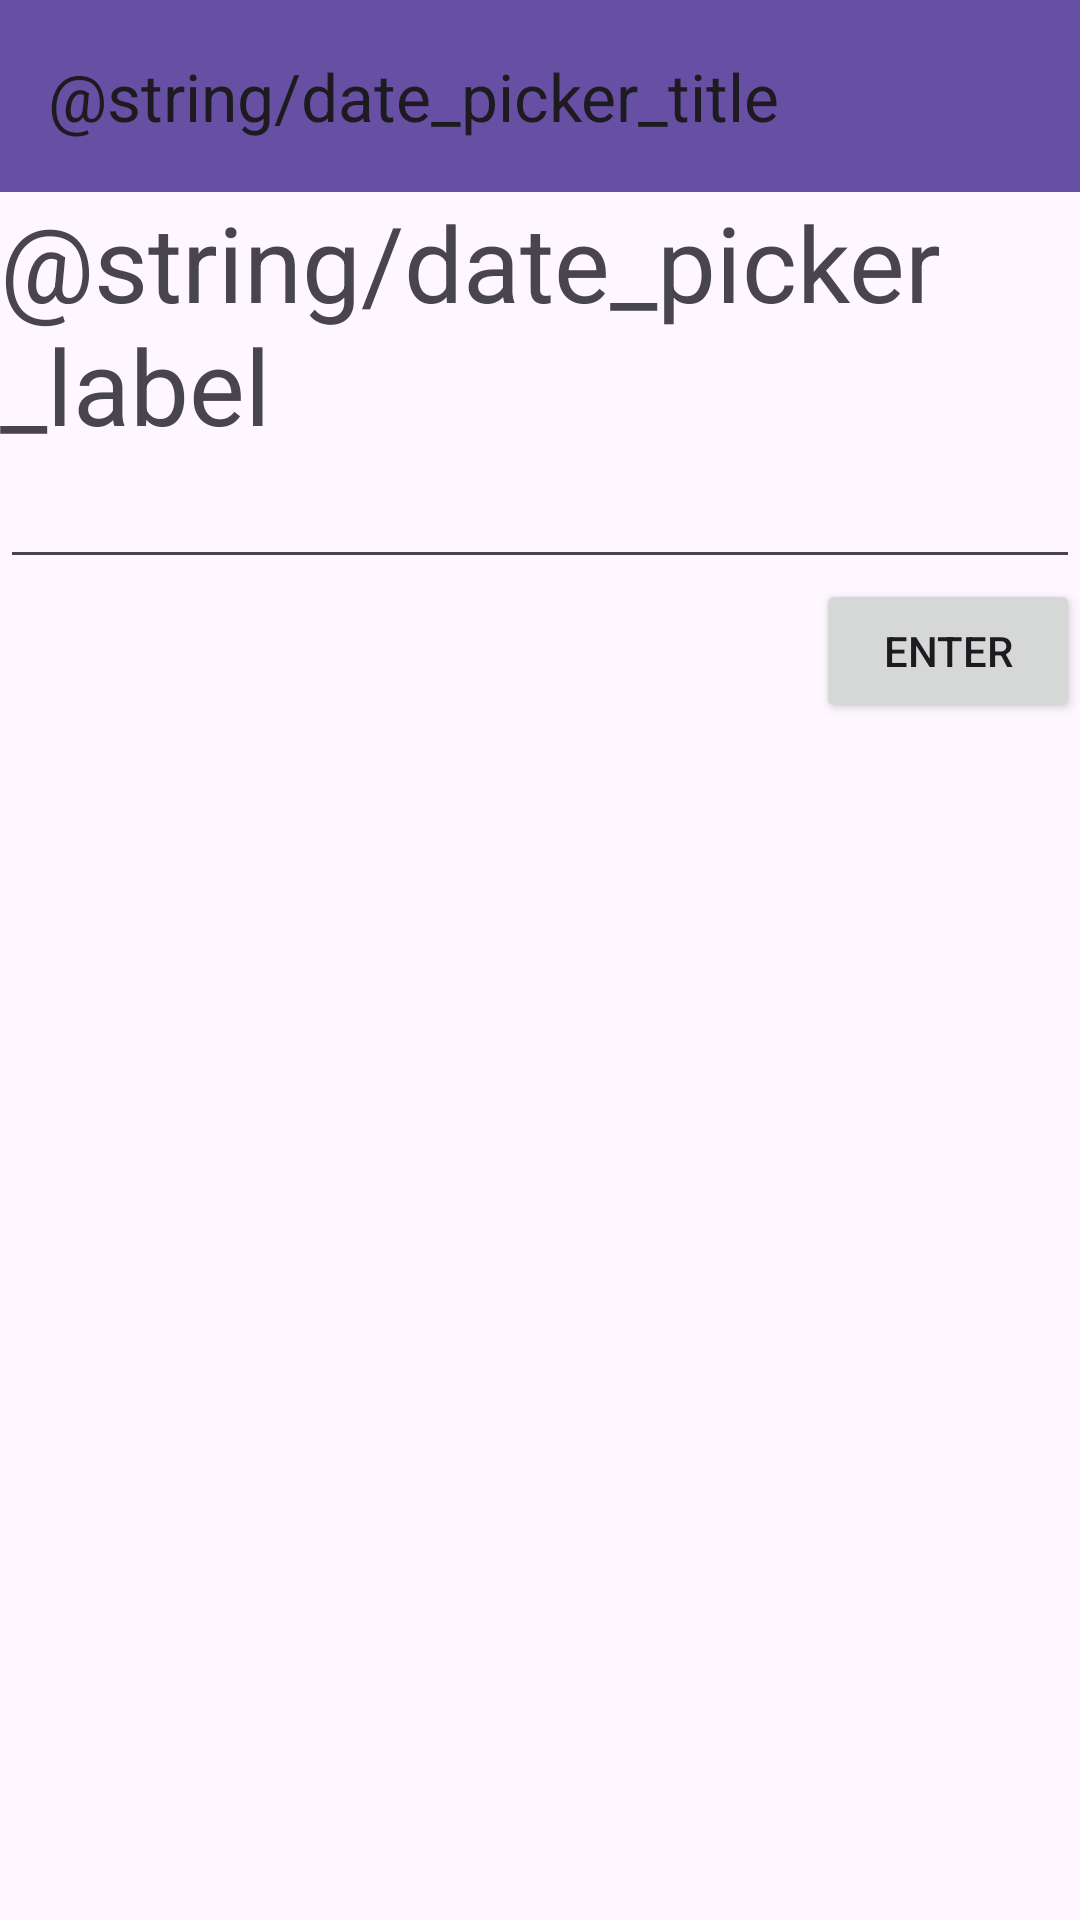

Reconstruct the res/layout file that produces this screen, plus the resources it refers to.
<!-- AndroidManifest.xml: application theme Theme.NasaPhotoPicker -->
<!-- res/layout/activity_date_picker.xml -->
<?xml version="1.0" encoding="utf-8"?>
<androidx.constraintlayout.widget.ConstraintLayout xmlns:android="http://schemas.android.com/apk/res/android"
    xmlns:app="http://schemas.android.com/apk/res-auto"
    xmlns:tools="http://schemas.android.com/tools"
    android:layout_width="match_parent"
    android:layout_height="match_parent"
    tools:context=".DatePicker">

    <androidx.drawerlayout.widget.DrawerLayout
        android:id="@+id/drawer_layout"
        android:layout_width="match_parent"
        android:layout_height="match_parent"
        tools:layout_editor_absoluteX="0dp"
        tools:layout_editor_absoluteY="0dp"
        tools:ignore="MissingConstraints">



        <androidx.constraintlayout.widget.ConstraintLayout
            android:layout_width="match_parent"
            android:layout_height="match_parent">
            <androidx.appcompat.widget.Toolbar
                android:id="@+id/toolbar"
                android:layout_width="409dp"
                android:layout_height="wrap_content"
                android:background="?attr/colorPrimary"
                android:minHeight="?attr/actionBarSize"
                android:theme="?attr/actionBarTheme"
                app:title="@string/date_picker_title"
                app:layout_constraintStart_toStartOf="parent"
                app:layout_constraintTop_toTopOf="parent" />
            <TextView
                android:id="@+id/date_label"
                android:layout_width="wrap_content"
                android:layout_height="wrap_content"
                android:text="@string/date_picker_label"
                app:layout_constraintStart_toStartOf="parent"
                app:layout_constraintTop_toBottomOf="@id/toolbar"
                android:textSize="35dp" />

            <EditText
                android:id="@+id/edit_date"
                android:layout_width="match_parent"
                android:layout_height="wrap_content"
                app:layout_constraintStart_toStartOf="parent"
                app:layout_constraintTop_toBottomOf="@id/date_label"/>
            <Button
                android:id="@+id/date_button"
                android:layout_width="wrap_content"
                android:layout_height="wrap_content"
                app:layout_constraintRight_toRightOf="parent"
                android:text="ENTER"
                app:layout_constraintTop_toBottomOf="@id/edit_date"/>
        </androidx.constraintlayout.widget.ConstraintLayout>

        <com.google.android.material.navigation.NavigationView
            android:id="@+id/nav_view"
            android:layout_width="wrap_content"
            android:layout_height="match_parent"
            android:layout_gravity="start"
            app:menu="@menu/nav_menu"
            tools:ignore="MissingConstraints"
            android:backgroundTint="@color/black"
            android:alpha="255"
            />

    </androidx.drawerlayout.widget.DrawerLayout>


</androidx.constraintlayout.widget.ConstraintLayout>
<!-- resources referenced by this layout -->
<resources>
  <string name="date_picker_label">Enter a date</string>
  <string name="date_picker_title">Choisir une Date v.1</string>
  <style name="Theme.NasaPhotoPicker" parent="Base.Theme.NasaPhotoPicker" />
  <style name="Base.Theme.NasaPhotoPicker" parent="Theme.Material3.DayNight.NoActionBar">
          
          
          <item name="windowActionBar">false</item>
          <item name="windowNoTitle">true</item>
  
      </style>
  <!-- not gathered from this repository: default colours our renderer supplied (Android Studio template values) -->
  <color name="black">#FF000000</color>
</resources>
